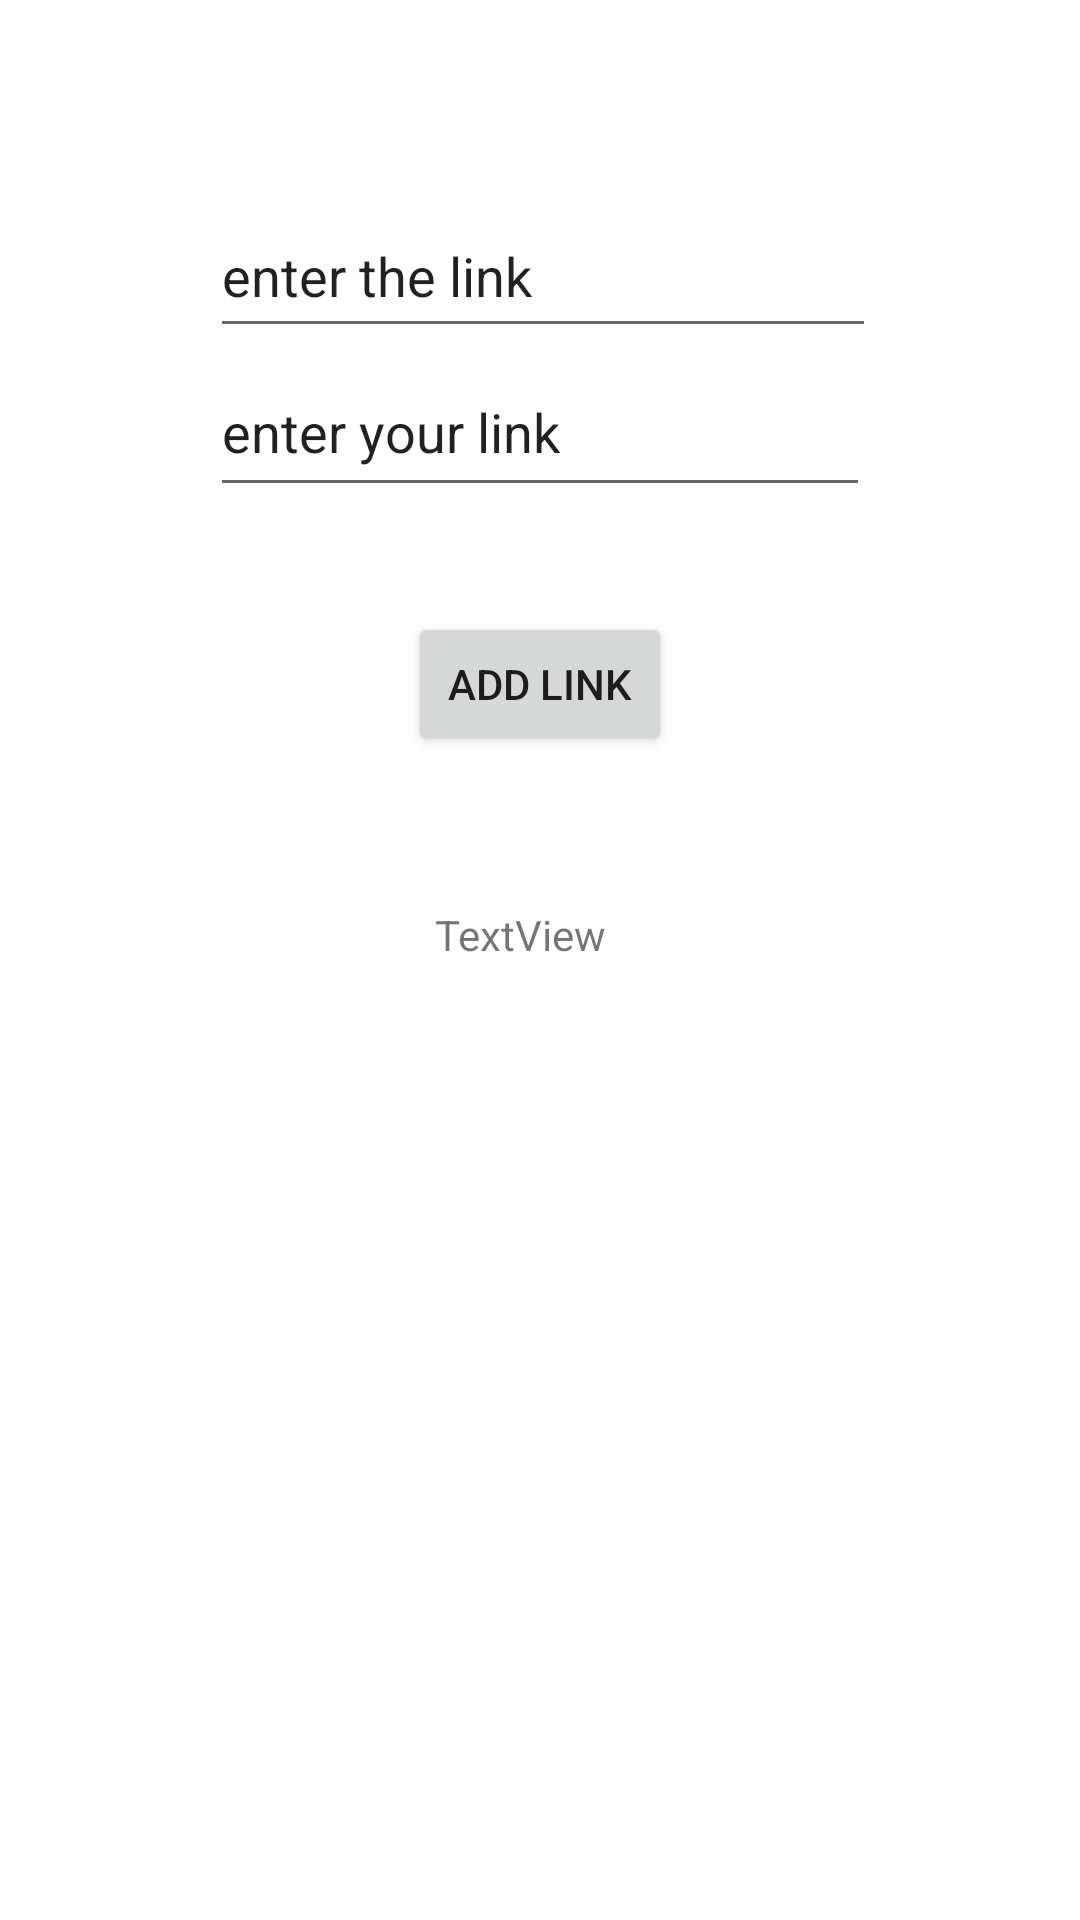

Reconstruct the res/layout file that produces this screen, plus the resources it refers to.
<!-- AndroidManifest.xml: application theme Theme.LinkStorer -->
<!-- res/layout/activity_main.xml -->
<?xml version="1.0" encoding="utf-8"?>
<androidx.constraintlayout.widget.ConstraintLayout xmlns:android="http://schemas.android.com/apk/res/android"
    xmlns:app="http://schemas.android.com/apk/res-auto"
    xmlns:tools="http://schemas.android.com/tools"
    android:layout_width="match_parent"
    android:layout_height="match_parent"
    tools:context=".MainActivity">

    <EditText
        android:id="@+id/linkDescription"
        android:layout_width="222dp"
        android:layout_height="51dp"
        android:layout_marginTop="142dp"
        android:layout_marginBottom="186dp"
        android:text="enter the link"
        app:layout_constraintBottom_toTopOf="@+id/textView"
        app:layout_constraintEnd_toEndOf="@+id/link"
        app:layout_constraintHorizontal_bias="0.0"
        app:layout_constraintStart_toStartOf="@+id/link"
        app:layout_constraintTop_toTopOf="parent" />

    <EditText
        android:id="@+id/link"
        android:layout_width="220dp"
        android:layout_height="53dp"
        android:layout_marginBottom="35dp"
        android:text="enter your link"
        app:layout_constraintBottom_toTopOf="@+id/addLink"
        app:layout_constraintEnd_toEndOf="parent"
        app:layout_constraintStart_toStartOf="parent"
        app:layout_constraintTop_toBottomOf="@+id/linkDescription"
        android:autofillHints="" />

    <Button
        android:id="@+id/addLink"
        android:layout_width="wrap_content"
        android:layout_height="wrap_content"
        android:layout_marginBottom="388dp"
        android:text="Add link"
        app:layout_constraintBottom_toBottomOf="parent"
        app:layout_constraintEnd_toEndOf="parent"
        app:layout_constraintStart_toStartOf="parent"
        app:layout_constraintTop_toBottomOf="@+id/link"
        tools:ignore="MissingConstraints" />

    <TextView
        android:id="@+id/textView"
        android:layout_width="wrap_content"
        android:layout_height="wrap_content"
        android:layout_marginStart="9dp"
        android:layout_marginLeft="9dp"
        android:layout_marginBottom="333dp"
        android:text="TextView"
        app:layout_constraintBottom_toBottomOf="parent"
        app:layout_constraintStart_toStartOf="@+id/addLink"
        app:layout_constraintTop_toBottomOf="@+id/linkDescription" />
</androidx.constraintlayout.widget.ConstraintLayout>
<!-- resources referenced by this layout -->
<resources>
  <style name="Theme.LinkStorer" parent="Theme.MaterialComponents.DayNight.DarkActionBar">
          
          <item name="colorPrimary">@color/purple_500</item>
          <item name="colorPrimaryVariant">@color/purple_700</item>
          <item name="colorOnPrimary">@color/white</item>
          
          <item name="colorSecondary">@color/teal_200</item>
          <item name="colorSecondaryVariant">@color/teal_700</item>
          <item name="colorOnSecondary">@color/black</item>
          
          <item name="android:statusBarColor" tools:targetApi="l">?attr/colorPrimaryVariant</item>
          
      </style>
  <!-- not gathered from this repository: default colours our renderer supplied (Android Studio template values) -->
  <color name="purple_500">#FF6200EE</color>
  <color name="purple_700">#FF3700B3</color>
  <color name="teal_200">#FF03DAC5</color>
  <color name="teal_700">#FF018786</color>
  <color name="black">#FF000000</color>
  <color name="white">#FFFFFFFF</color>
</resources>
